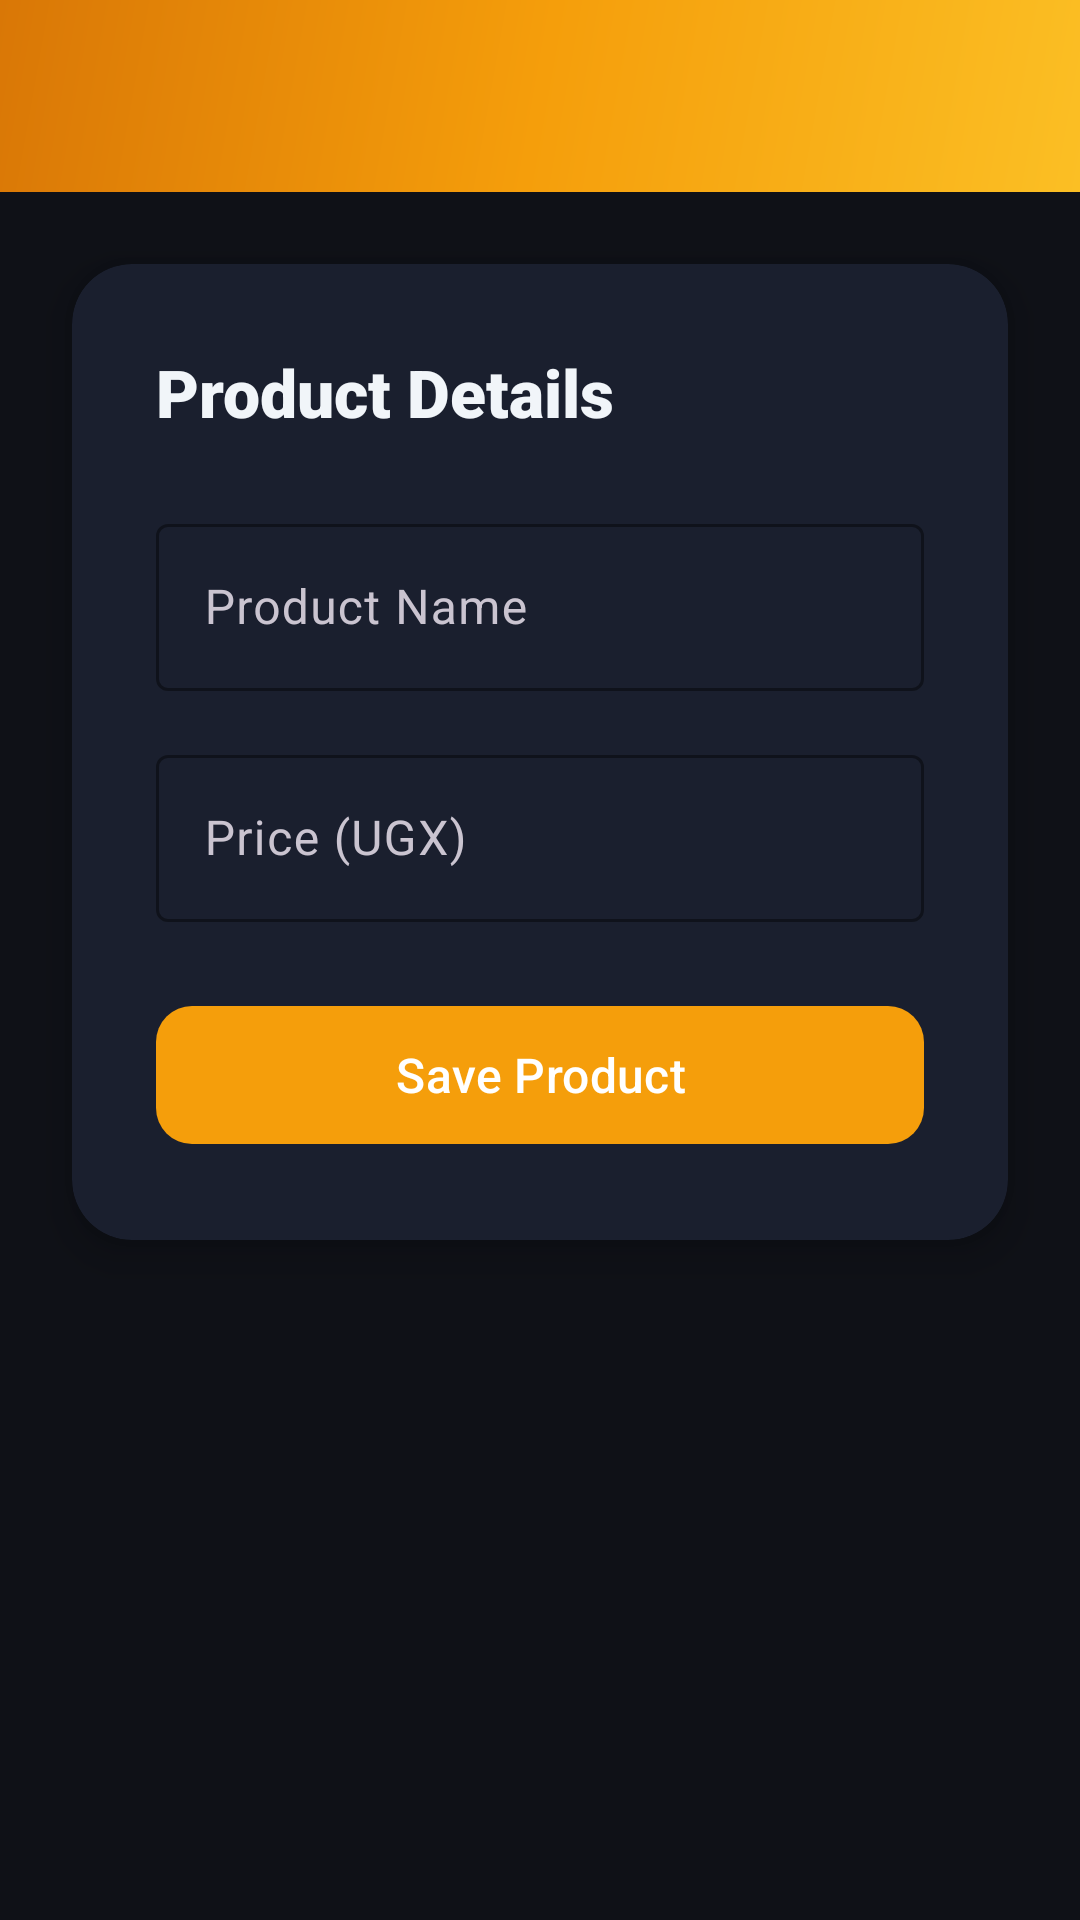

Android layout source for this screen:
<!-- AndroidManifest.xml: application theme Theme.Cliently -->
<!-- res/layout/activity_add_product.xml -->
<?xml version="1.0" encoding="utf-8"?>
<androidx.constraintlayout.widget.ConstraintLayout
    xmlns:android="http://schemas.android.com/apk/res/android"
    xmlns:app="http://schemas.android.com/apk/res-auto"
    android:layout_width="match_parent"
    android:layout_height="match_parent"
    android:background="@color/bg_dark">

    <com.google.android.material.appbar.AppBarLayout
        android:id="@+id/appBarLayout"
        android:layout_width="match_parent"
        android:layout_height="wrap_content"
        android:background="@drawable/bg_gradient_header"
        android:fitsSystemWindows="true">

        <androidx.appcompat.widget.Toolbar
            android:id="@+id/toolbar"
            android:layout_width="match_parent"
            android:layout_height="?attr/actionBarSize"
            app:titleTextColor="@color/white"/>
    </com.google.android.material.appbar.AppBarLayout>

    <androidx.cardview.widget.CardView
        android:layout_width="match_parent"
        android:layout_height="wrap_content"
        android:layout_margin="24dp"
        app:cardCornerRadius="20dp"
        app:cardElevation="8dp"
        app:cardBackgroundColor="@color/card_bg"
        app:layout_constraintTop_toBottomOf="@id/appBarLayout">

        <LinearLayout
            android:layout_width="match_parent"
            android:layout_height="wrap_content"
            android:orientation="vertical"
            android:padding="28dp">

            <TextView
                android:id="@+id/tvFormTitle"
                android:layout_width="wrap_content"
                android:layout_height="wrap_content"
                android:text="Product Details"
                android:textSize="22sp"
                android:textColor="@color/text_primary"
                android:fontFamily="sans-serif-black"
                android:layout_marginBottom="24dp"/>

            <com.google.android.material.textfield.TextInputLayout
                android:layout_width="match_parent"
                android:layout_height="wrap_content"
                style="@style/Widget.Material3.TextInputLayout.OutlinedBox"
                android:hint="Product Name"
                app:boxStrokeColor="@color/yellow_500"
                android:layout_marginBottom="16dp">

                <com.google.android.material.textfield.TextInputEditText
                    android:id="@+id/etProductName"
                    android:layout_width="match_parent"
                    android:layout_height="wrap_content"
                    android:inputType="text"
                    android:textColor="@color/text_primary"/>
            </com.google.android.material.textfield.TextInputLayout>

            <com.google.android.material.textfield.TextInputLayout
                android:layout_width="match_parent"
                android:layout_height="wrap_content"
                style="@style/Widget.Material3.TextInputLayout.OutlinedBox"
                android:hint="Price (UGX)"
                app:boxStrokeColor="@color/yellow_500"
                android:layout_marginBottom="24dp">

                <com.google.android.material.textfield.TextInputEditText
                    android:id="@+id/etProductPrice"
                    android:layout_width="match_parent"
                    android:layout_height="wrap_content"
                    android:inputType="numberDecimal"
                    android:textColor="@color/text_primary"/>
            </com.google.android.material.textfield.TextInputLayout>

            <com.google.android.material.button.MaterialButton
                android:id="@+id/btnSaveProduct"
                android:layout_width="match_parent"
                android:layout_height="54dp"
                android:text="Save Product"
                android:textSize="16sp"
                app:backgroundTint="@color/yellow_500"
                app:cornerRadius="12dp"/>

        </LinearLayout>
    </androidx.cardview.widget.CardView>

</androidx.constraintlayout.widget.ConstraintLayout>
<!-- resources referenced by this layout -->
<resources>
  <color name="bg_dark">#0F1117</color>
  <color name="card_bg">#1A1F2E</color>
  <color name="text_primary">#F1F5F9</color>
  <color name="white">#FFFFFFFF</color>
  <color name="yellow_500">#F59E0B</color>
  <!-- drawable bg_gradient_header (drawable) -->
  <shape xmlns:android="http://schemas.android.com/apk/res/android"
      android:shape="rectangle">
      <gradient
          android:startColor="#FBBF24"
          android:centerColor="#F59E0B"
          android:endColor="#D97706"
          android:angle="135"
          android:type="linear"/>
  </shape>
  <style name="Theme.Cliently" parent="Base.Theme.Cliently" />
  <style name="Base.Theme.Cliently" parent="Theme.Material3.Dark.NoActionBar">
          <item name="colorPrimary">@color/yellow_500</item>
          <item name="colorPrimaryVariant">@color/yellow_700</item>
          <item name="colorOnPrimary">@color/white</item>
          <item name="colorSurface">@color/card_bg</item>
          <item name="colorOnSurface">@color/text_primary</item>
          <item name="android:windowBackground">@color/bg_dark</item>
          <item name="android:statusBarColor">@color/yellow_700</item>
          <item name="android:navigationBarColor">@color/bg_dark</item>
      </style>
  <color name="yellow_700">#D97706</color>
</resources>
